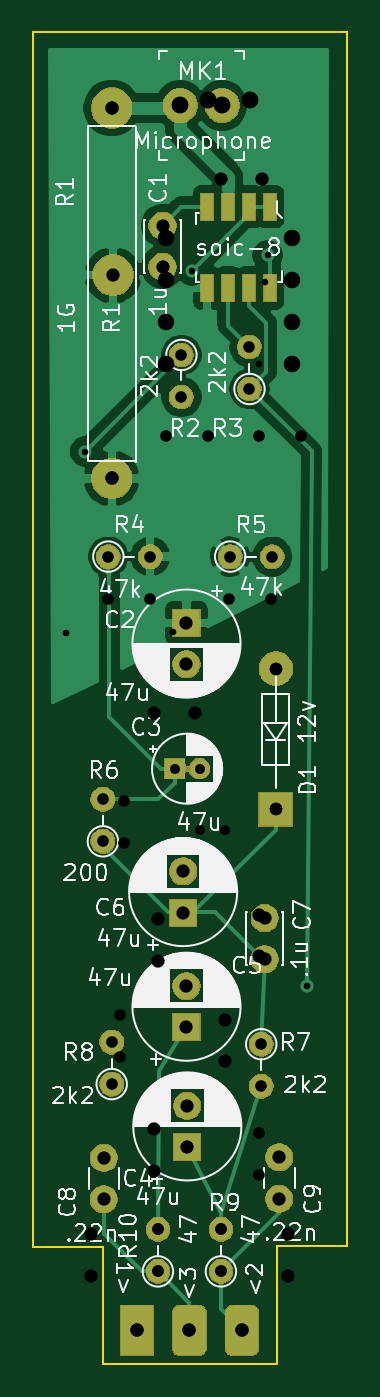
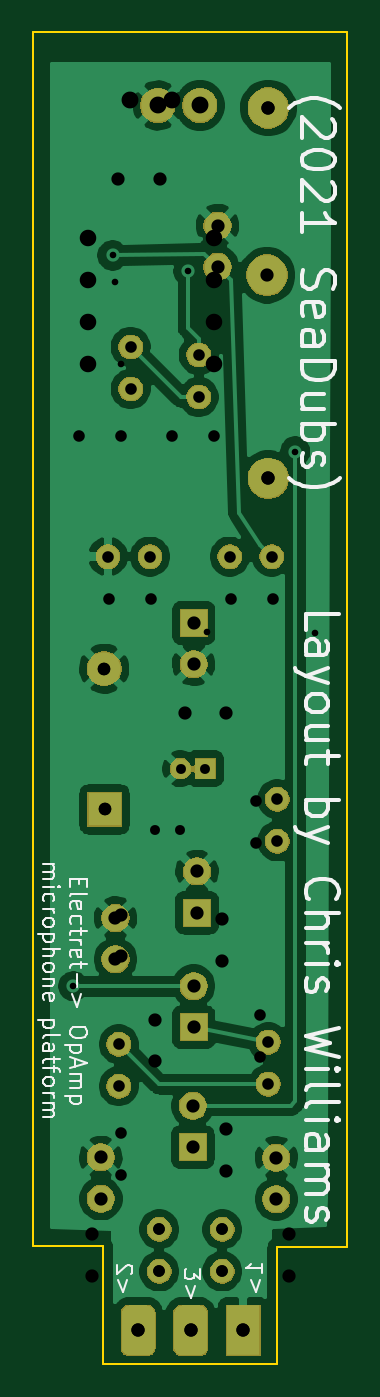
Circuit board: 12 layer files. Board 19.0 x 80.5 mm.
- bottom_copper: opAmp Mic-B_Cu.gbr (83007 bytes)
- bottom_mask: opAmp Mic-B_Mask.gbr (39619 bytes)
- paste: opAmp Mic-B_Paste.gbr (491 bytes)
- bottom_silk: opAmp Mic-B_SilkS.gbr (20620 bytes)
- outline: opAmp Mic-Edge_Cuts.gbr (894 bytes)
- top_copper: opAmp Mic-F_Cu.gbr (44187 bytes)
- top_mask: opAmp Mic-F_Mask.gbr (40739 bytes)
- paste: opAmp Mic-F_Paste.gbr (724 bytes)
- top_silk: opAmp Mic-F_SilkS.gbr (71503 bytes)
- drill: opAmp Mic-NPTH.drl (272 bytes)
- drill: opAmp Mic-PTH.drl (1039 bytes)
- drill: opAmp Mic.drl (1322 bytes)

=== bottom_copper: opAmp Mic-B_Cu.gbr (83007 bytes, source omitted) ===
=== bottom_mask: opAmp Mic-B_Mask.gbr (39619 bytes, source omitted) ===
=== paste: opAmp Mic-B_Paste.gbr ===
G04 #@! TF.GenerationSoftware,KiCad,Pcbnew,(5.1.5)-3*
G04 #@! TF.CreationDate,2021-07-18T20:22:50-04:00*
G04 #@! TF.ProjectId,opAmp Mic,6f70416d-7020-44d6-9963-2e6b69636164,rev?*
G04 #@! TF.SameCoordinates,Original*
G04 #@! TF.FileFunction,Paste,Bot*
G04 #@! TF.FilePolarity,Positive*
%FSLAX46Y46*%
G04 Gerber Fmt 4.6, Leading zero omitted, Abs format (unit mm)*
G04 Created by KiCad (PCBNEW (5.1.5)-3) date 2021-07-18 20:22:50*
%MOMM*%
%LPD*%
G04 APERTURE LIST*
G04 APERTURE END LIST*
M02*

=== bottom_silk: opAmp Mic-B_SilkS.gbr (20620 bytes, source omitted) ===
=== outline: opAmp Mic-Edge_Cuts.gbr ===
G04 #@! TF.GenerationSoftware,KiCad,Pcbnew,(5.1.5)-3*
G04 #@! TF.CreationDate,2021-07-18T20:22:51-04:00*
G04 #@! TF.ProjectId,opAmp Mic,6f70416d-7020-44d6-9963-2e6b69636164,rev?*
G04 #@! TF.SameCoordinates,Original*
G04 #@! TF.FileFunction,Profile,NP*
%FSLAX46Y46*%
G04 Gerber Fmt 4.6, Leading zero omitted, Abs format (unit mm)*
G04 Created by KiCad (PCBNEW (5.1.5)-3) date 2021-07-18 20:22:51*
%MOMM*%
%LPD*%
G04 APERTURE LIST*
%ADD10C,0.150000*%
G04 APERTURE END LIST*
D10*
X113766600Y-140462000D02*
X124282200Y-140462000D01*
X124282200Y-133350000D02*
X124282200Y-140462000D01*
X128537100Y-133350000D02*
X124282200Y-133350000D01*
X113766600Y-133400800D02*
X109550200Y-133400800D01*
X109537100Y-59947600D02*
X128537100Y-59947600D01*
X128537100Y-59947600D02*
X128537100Y-133350000D01*
X109550200Y-133400800D02*
X109537100Y-59947600D01*
X113766600Y-133400800D02*
X113766600Y-140462000D01*
M02*

=== top_copper: opAmp Mic-F_Cu.gbr (44187 bytes, source omitted) ===
=== top_mask: opAmp Mic-F_Mask.gbr (40739 bytes, source omitted) ===
=== paste: opAmp Mic-F_Paste.gbr ===
G04 #@! TF.GenerationSoftware,KiCad,Pcbnew,(5.1.5)-3*
G04 #@! TF.CreationDate,2021-07-18T20:22:50-04:00*
G04 #@! TF.ProjectId,opAmp Mic,6f70416d-7020-44d6-9963-2e6b69636164,rev?*
G04 #@! TF.SameCoordinates,Original*
G04 #@! TF.FileFunction,Paste,Top*
G04 #@! TF.FilePolarity,Positive*
%FSLAX46Y46*%
G04 Gerber Fmt 4.6, Leading zero omitted, Abs format (unit mm)*
G04 Created by KiCad (PCBNEW (5.1.5)-3) date 2021-07-18 20:22:50*
%MOMM*%
%LPD*%
G04 APERTURE LIST*
%ADD10R,0.700000X1.600000*%
G04 APERTURE END LIST*
D10*
X123875800Y-75413800D03*
X122605800Y-75413800D03*
X121335800Y-75413800D03*
X120065800Y-75413800D03*
X123875800Y-70483800D03*
X120065800Y-70483800D03*
X122605800Y-70483800D03*
X121335800Y-70483800D03*
M02*

=== top_silk: opAmp Mic-F_SilkS.gbr (71503 bytes, source omitted) ===
=== drill: opAmp Mic-NPTH.drl ===
M48
; DRILL file {KiCad (5.1.5)-3} date 7/18/2021 8:22:45 PM
; FORMAT={-:-/ absolute / inch / decimal}
; #@! TF.CreationDate,2021-07-18T20:22:45-04:00
; #@! TF.GenerationSoftware,Kicad,Pcbnew,(5.1.5)-3
; #@! TF.FileFunction,NonPlated,1,2,NPTH
FMAT,2
INCH
%
G90
G05
T0
M30

=== drill: opAmp Mic-PTH.drl ===
M48
; DRILL file {KiCad (5.1.5)-3} date 7/18/2021 8:22:45 PM
; FORMAT={-:-/ absolute / inch / decimal}
; #@! TF.CreationDate,2021-07-18T20:22:45-04:00
; #@! TF.GenerationSoftware,Kicad,Pcbnew,(5.1.5)-3
; #@! TF.FileFunction,Plated,1,2,PTH
FMAT,2
INCH
T1C0.0157
T2C0.0236
T3C0.0276
T4C0.0299
T5C0.0315
T6C0.0315
T7C0.0402
%
G90
G05
T1
X4.436Y-3.358
X4.691Y-2.928
X4.871Y-2.891
X4.964Y-4.631
T2
X4.65Y-4.113
X4.7091Y-4.113
T3
X4.782Y-3.608
X4.882Y-3.608
X4.666Y-3.128
X4.666Y-3.228
X4.61Y-5.21
X4.61Y-5.31
X4.5Y-4.764
X4.5Y-4.864
X4.479Y-4.186
X4.479Y-4.286
X4.856Y-4.769
X4.856Y-4.869
X4.492Y-3.608
X4.592Y-3.608
X4.828Y-3.109
X4.828Y-3.209
X4.76Y-5.21
X4.76Y-5.31
T4
X4.89Y-4.21
X4.891Y-3.875
T5
X4.864Y-4.4686
X4.864Y-4.567
X4.678Y-3.766
X4.678Y-3.8644
X4.481Y-5.0396
X4.481Y-5.138
X4.5Y-2.54
X4.5Y-3.4219
X4.503Y-2.938
X4.899Y-5.0386
X4.899Y-5.137
X4.621Y-2.82
X4.621Y-2.9184
X4.68Y-4.9156
X4.68Y-5.014
X4.67Y-4.3576
X4.67Y-4.456
X4.678Y-4.6306
X4.678Y-4.729
T6
X4.56Y-5.45
X4.685Y-5.45
X4.81Y-5.45
T7
X4.663Y-2.534
X4.763Y-2.534
T0
M30

=== drill: opAmp Mic.drl ===
M48
; DRILL file {KiCad (5.1.2-1)-1} date Thursday, April 22, 2021 at 07:55:01 AM
; FORMAT={-:-/ absolute / metric / decimal}
; #@! TF.CreationDate,2021-04-22T07:55:01-04:00
; #@! TF.GenerationSoftware,Kicad,Pcbnew,(5.1.2-1)-1
FMAT,2
METRIC
T1C0.400
T2C0.600
T3C0.700
T4C0.760
T5C0.800
T6C0.800
T7C1.000
T8C1.020
%
G90
G05
T1
X111.506Y-96.266
X118.034Y-96.215
X123.19Y-80.01
X123.596Y-75.032
T2
X119.634Y-108.204
X121.134Y-108.204
T3
X117.602Y-84.328
X120.142Y-84.328
X123.19Y-126.492
X123.19Y-129.032
X115.062Y-106.426
X115.062Y-108.966
X121.412Y-94.234
X123.952Y-94.234
X117.094Y-132.334
X117.094Y-134.874
X114.046Y-94.234
X116.586Y-94.234
X120.904Y-132.334
X120.904Y-134.874
X123.19Y-84.328
X125.73Y-84.328
X114.808Y-119.38
X114.808Y-121.92
T4
X124.206Y-106.934
X124.231Y-98.425
T5
X113.03Y-132.628
X113.03Y-135.128
X123.19Y-113.324
X123.19Y-115.824
X114.3Y-64.516
X114.3Y-86.916
X120.879Y-68.834
X123.379Y-68.834
X116.84Y-101.092
X119.34Y-101.092
X124.968Y-132.628
X124.968Y-135.128
X117.094Y-113.578
X117.094Y-116.078
X121.158Y-119.674
X121.158Y-122.174
X116.84Y-126.278
X116.84Y-128.778
T6
X115.824Y-138.43
X118.999Y-138.43
X122.174Y-138.43
T7
X117.602Y-72.39
X117.602Y-74.93
X117.602Y-77.47
X117.602Y-80.01
X125.222Y-72.39
X125.222Y-74.93
X125.222Y-77.47
X125.222Y-80.01
T8
X120.142Y-64.008
X122.682Y-64.008
T0
M30
